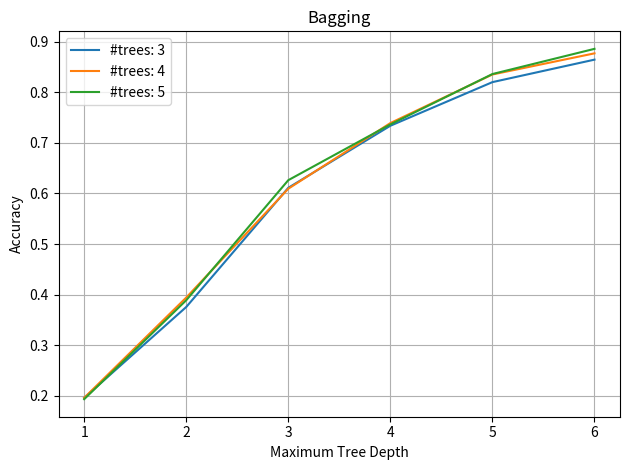
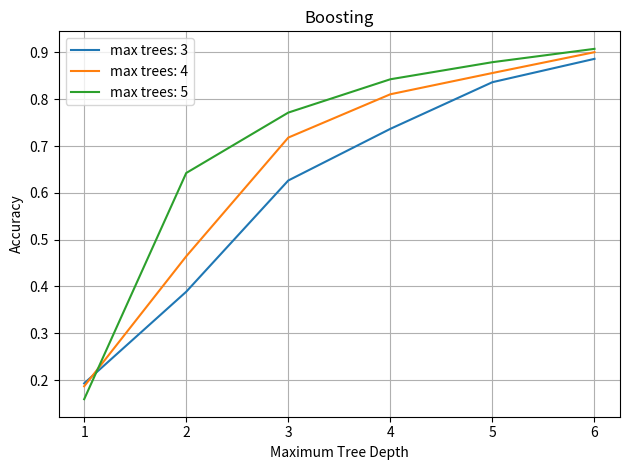

Python code for these plots, in order:
from matplotlib import pyplot as pl

import pandas as pd

name_bag = 'bagged_tree_plot.pdf'
name_boost = 'boosted_tree_plot.pdf'

depth = list(range(1, 7))
dfbag = {}
dfboost = {}

dfbag['depth'] = depth

dfbag[3] = [
0.1957295374,
0.3754448399,
0.6112099644,
0.7339857651,
0.8202846975,
0.8647686833,
]

dfbag[4] = [
0.1957295374,
0.3941281139,
0.609430605,
0.7393238434,
0.8354092527,
0.8772241993,
]

dfbag[5] = [
0.1930604982,
0.3887900356,
0.6263345196,
0.7366548043,
0.8362989324,
0.8861209964,
]

dfboost['depth'] = depth

dfboost[3] = [
0.1930604982,
0.3887900356,
0.6263345196,
0.7366548043,
0.8362989324,
0.8861209964,
]

dfboost[4] = [
0.1868327402,
0.4644128114,
0.7179715302,
0.8104982206,
0.8558718861,
0.9003558719,
]

dfboost[5] = [
0.159252669,
0.6423487544,
0.7713523132,
0.8425266904,
0.8790035587,
0.9074733096,
]

dfbag = pd.DataFrame(dfbag)
dfboost = pd.DataFrame(dfboost)

# Bagging
figbag, axbag = pl.subplots()
axbag.plot(dfbag['depth'], dfbag[3], label='#trees: '+str(3))
axbag.plot(dfbag['depth'], dfbag[4], label='#trees: '+str(4))
axbag.plot(dfbag['depth'], dfbag[5], label='#trees: '+str(5))

axbag.set_xlabel('Maximum Tree Depth')
axbag.set_ylabel('Accuracy')
axbag.set_title('Bagging')
axbag.legend()
axbag.grid()

figbag.tight_layout()
figbag.savefig(name_bag)

# Boosting
figboost, axboost = pl.subplots()
axboost.plot(dfboost['depth'], dfboost[3], label='max trees: '+str(3))
axboost.plot(dfboost['depth'], dfboost[4], label='max trees: '+str(4))
axboost.plot(dfboost['depth'], dfboost[5], label='max trees: '+str(5))

axboost.set_xlabel('Maximum Tree Depth')
axboost.set_ylabel('Accuracy')
axboost.set_title('Boosting')
axboost.legend()
axboost.grid()

figboost.tight_layout()
figboost.savefig(name_boost)
